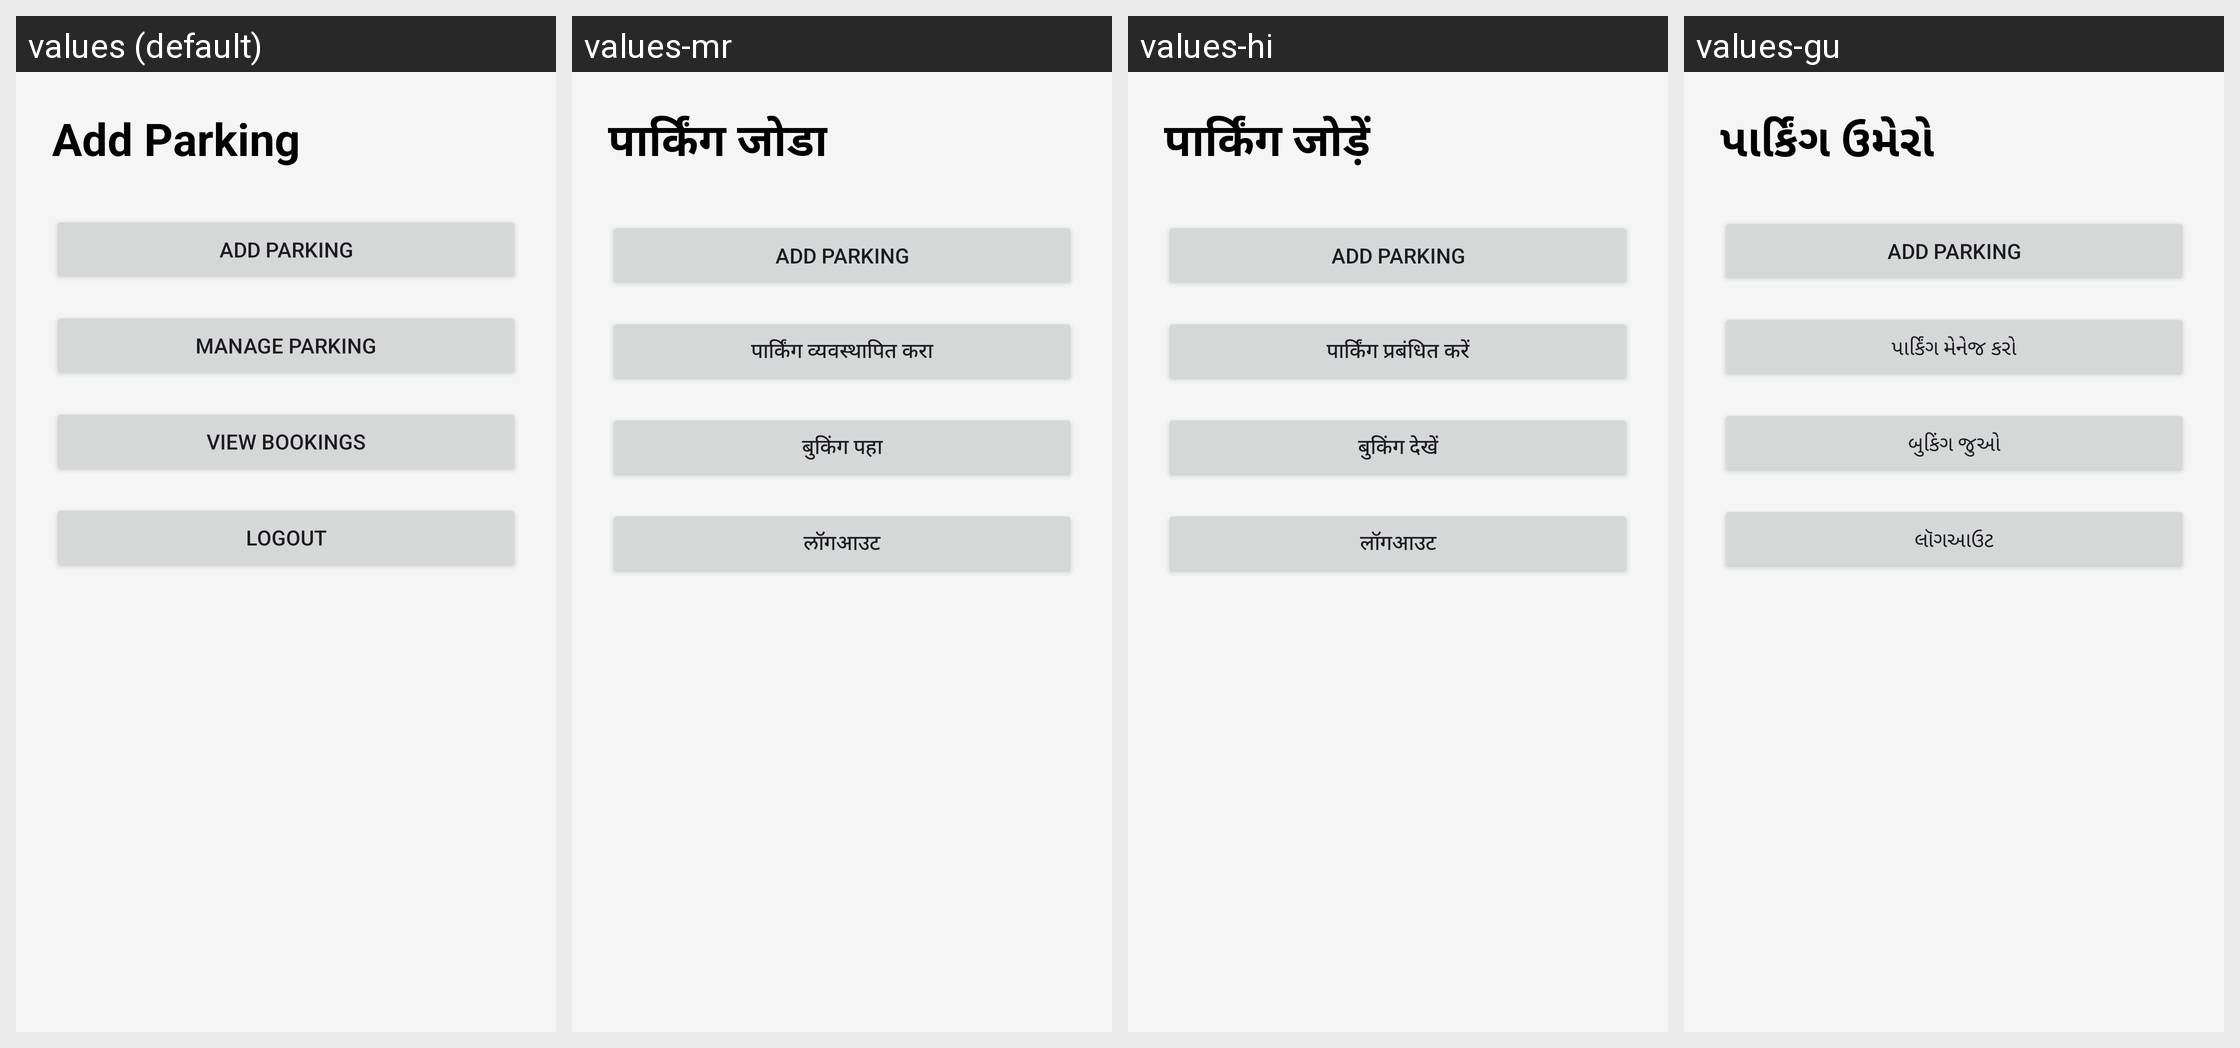

Strings drawn on this Android screen and how each of the app's shown locales translates them:
Android screen res/layout/activity_admin_dashboard.xml rendered under 4 locales, left to right: values (default), values-mr, values-hi, values-gu. Device: Nexus 5 (rendered at 1080×1920; each locale shown at half size, 540×960, under a caption strip naming it); theme Theme.SmartParkingFinder.
Strings drawn on this screen, with the default value and each locale's value (text and hints the layout hard-codes, and strings that could not be matched under every locale, appear in the picture but are not listed):

add_parking
  values: Add Parking
  values-mr: पार्किंग जोडा
  values-hi: पार्किंग जोड़ें
  values-gu: પાર્કિંગ ઉમેરો

manage_parking
  values: Manage Parking
  values-mr: पार्किंग व्यवस्थापित करा
  values-hi: पार्किंग प्रबंधित करें
  values-gu: પાર્કિંગ મેનેજ કરો

view_bookings
  values: View Bookings
  values-mr: बुकिंग पहा
  values-hi: बुकिंग देखें
  values-gu: બુકિંગ જુઓ

logout
  values: Logout
  values-mr: लॉगआउट
  values-hi: लॉगआउट
  values-gu: લૉગઆઉટ
